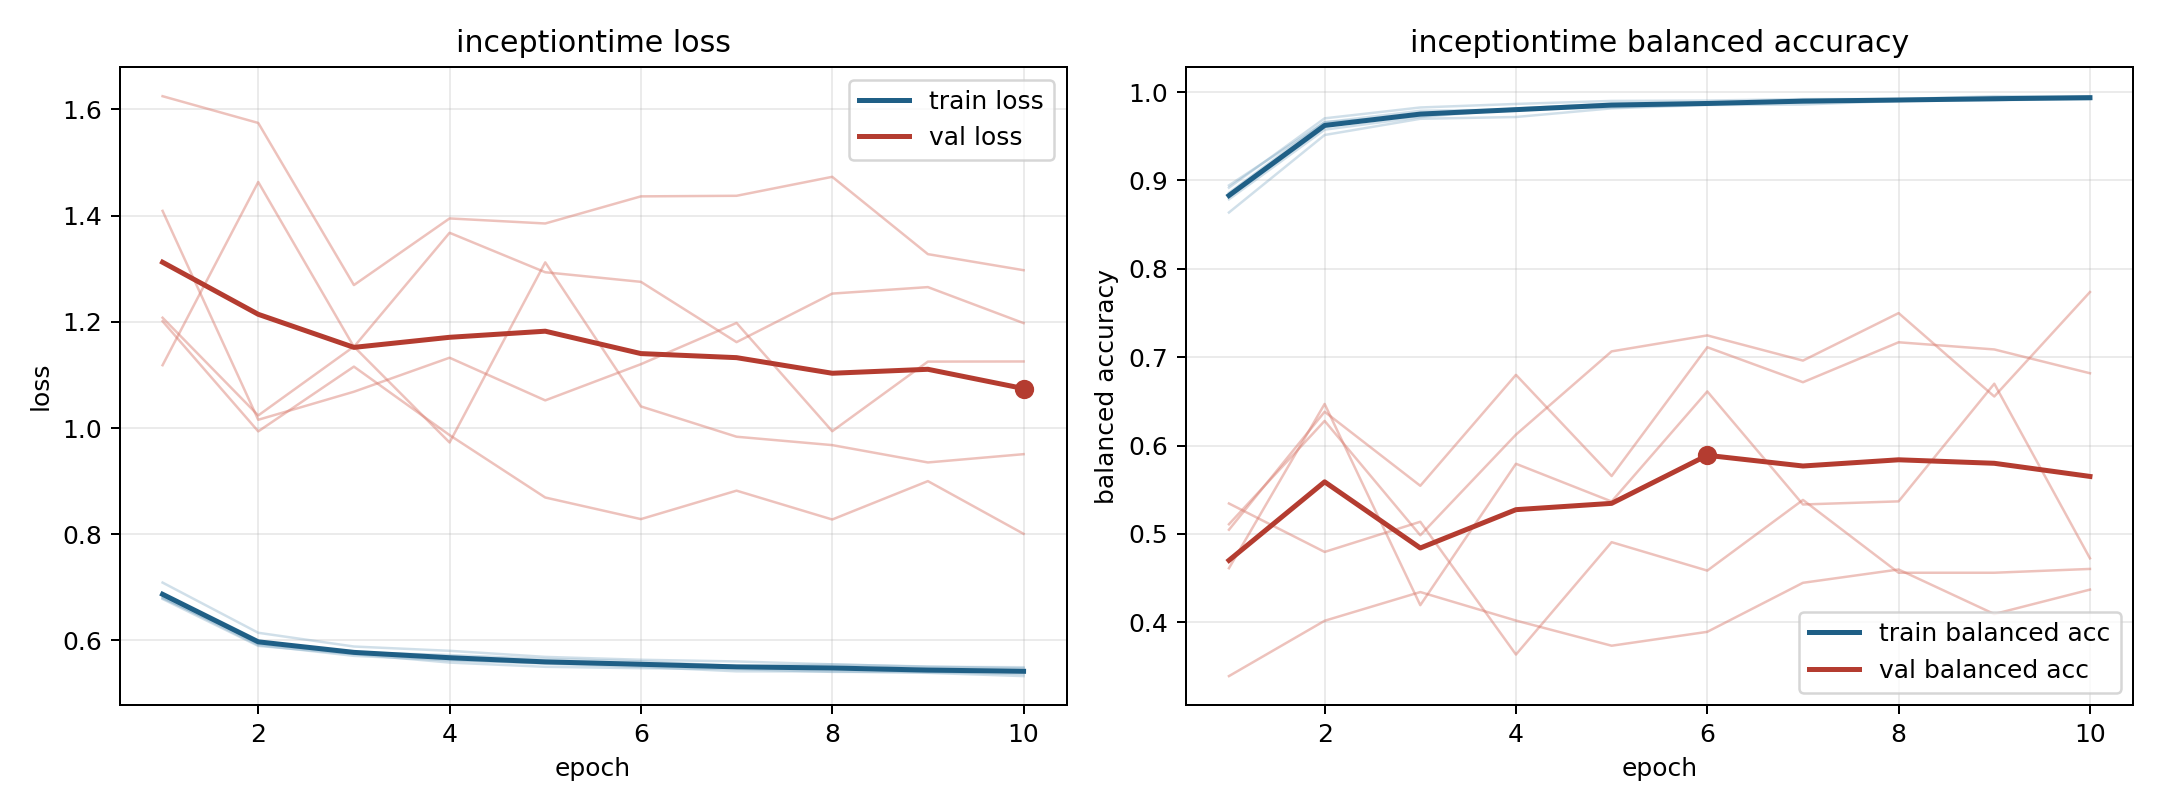

The data file committed next to this chart (first rows):
model, fold, epoch, train_loss, train_balanced_accuracy, val_loss, val_balanced_accuracy
inceptiontime, 1, 1, 0.6781, 0.886, 1.208, 0.5047
inceptiontime, 1, 2, 0.5897, 0.9662, 1.024, 0.6383
inceptiontime, 1, 3, 0.5743, 0.9726, 1.153, 0.5545
inceptiontime, 1, 4, 0.5583, 0.9814, 0.9728, 0.68
inceptiontime, 1, 5, 0.5503, 0.987, 1.312, 0.5655
inceptiontime, 1, 6, 0.5477, 0.9872, 1.041, 0.7112
inceptiontime, 1, 7, 0.546, 0.9885, 0.9836, 0.6717
inceptiontime, 1, 8, 0.5408, 0.9906, 0.9678, 0.7169
inceptiontime, 1, 9, 0.5405, 0.9909, 0.9352, 0.7088
inceptiontime, 1, 10, 0.5367, 0.9921, 0.9508, 0.6818
inceptiontime, 2, 1, 0.6814, 0.8918, 1.118, 0.5344
inceptiontime, 2, 2, 0.5912, 0.9703, 1.463, 0.4796
inceptiontime, 2, 3, 0.571, 0.9826, 1.153, 0.5137
inceptiontime, 2, 4, 0.5625, 0.9866, 1.368, 0.3635
inceptiontime, 2, 5, 0.5575, 0.99, 1.293, 0.4906
inceptiontime, 2, 6, 0.5533, 0.9904, 1.275, 0.4585
inceptiontime, 2, 7, 0.5508, 0.9921, 1.162, 0.5385
inceptiontime, 2, 8, 0.5484, 0.992, 1.253, 0.4561
inceptiontime, 2, 9, 0.5403, 0.9954, 1.265, 0.4561
inceptiontime, 2, 10, 0.5429, 0.9949, 1.198, 0.4604
inceptiontime, 3, 1, 0.7089, 0.8638, 1.201, 0.5109
inceptiontime, 3, 2, 0.6144, 0.9514, 0.9937, 0.6279
inceptiontime, 3, 3, 0.5885, 0.9698, 1.116, 0.4985
inceptiontime, 3, 4, 0.5805, 0.9718, 0.9867, 0.6124
inceptiontime, 3, 5, 0.569, 0.9816, 0.8692, 0.7066
inceptiontime, 3, 6, 0.5636, 0.9854, 0.8285, 0.7246
inceptiontime, 3, 7, 0.5604, 0.9859, 0.8821, 0.6961
inceptiontime, 3, 8, 0.5549, 0.9901, 0.8277, 0.7499
inceptiontime, 3, 9, 0.5503, 0.993, 0.9, 0.6555
inceptiontime, 3, 10, 0.5495, 0.9922, 0.8007, 0.7737
inceptiontime, 4, 1, 0.6795, 0.8944, 1.625, 0.3391
inceptiontime, 4, 2, 0.5975, 0.9658, 1.575, 0.4017
inceptiontime, 4, 3, 0.5776, 0.9789, 1.269, 0.4342
inceptiontime, 4, 4, 0.5724, 0.9802, 1.395, 0.402
inceptiontime, 4, 5, 0.5651, 0.9853, 1.385, 0.3735
inceptiontime, 4, 6, 0.5605, 0.9865, 1.436, 0.3892
inceptiontime, 4, 7, 0.5518, 0.9911, 1.437, 0.4447
inceptiontime, 4, 8, 0.5547, 0.991, 1.473, 0.4597
inceptiontime, 4, 9, 0.5508, 0.9908, 1.327, 0.4093
inceptiontime, 4, 10, 0.5474, 0.9943, 1.297, 0.437
inceptiontime, 5, 1, 0.6864, 0.8787, 1.409, 0.4612
inceptiontime, 5, 2, 0.594, 0.9575, 1.016, 0.6471
inceptiontime, 5, 3, 0.5761, 0.9717, 1.068, 0.4194
inceptiontime, 5, 4, 0.5636, 0.9807, 1.132, 0.5794
inceptiontime, 5, 5, 0.5561, 0.9826, 1.052, 0.5367
inceptiontime, 5, 6, 0.5503, 0.9861, 1.12, 0.6612
inceptiontime, 5, 7, 0.5418, 0.9912, 1.198, 0.5333
inceptiontime, 5, 8, 0.5417, 0.9915, 0.994, 0.5368
inceptiontime, 5, 9, 0.5389, 0.9926, 1.125, 0.67
inceptiontime, 5, 10, 0.5328, 0.9948, 1.125, 0.4724
